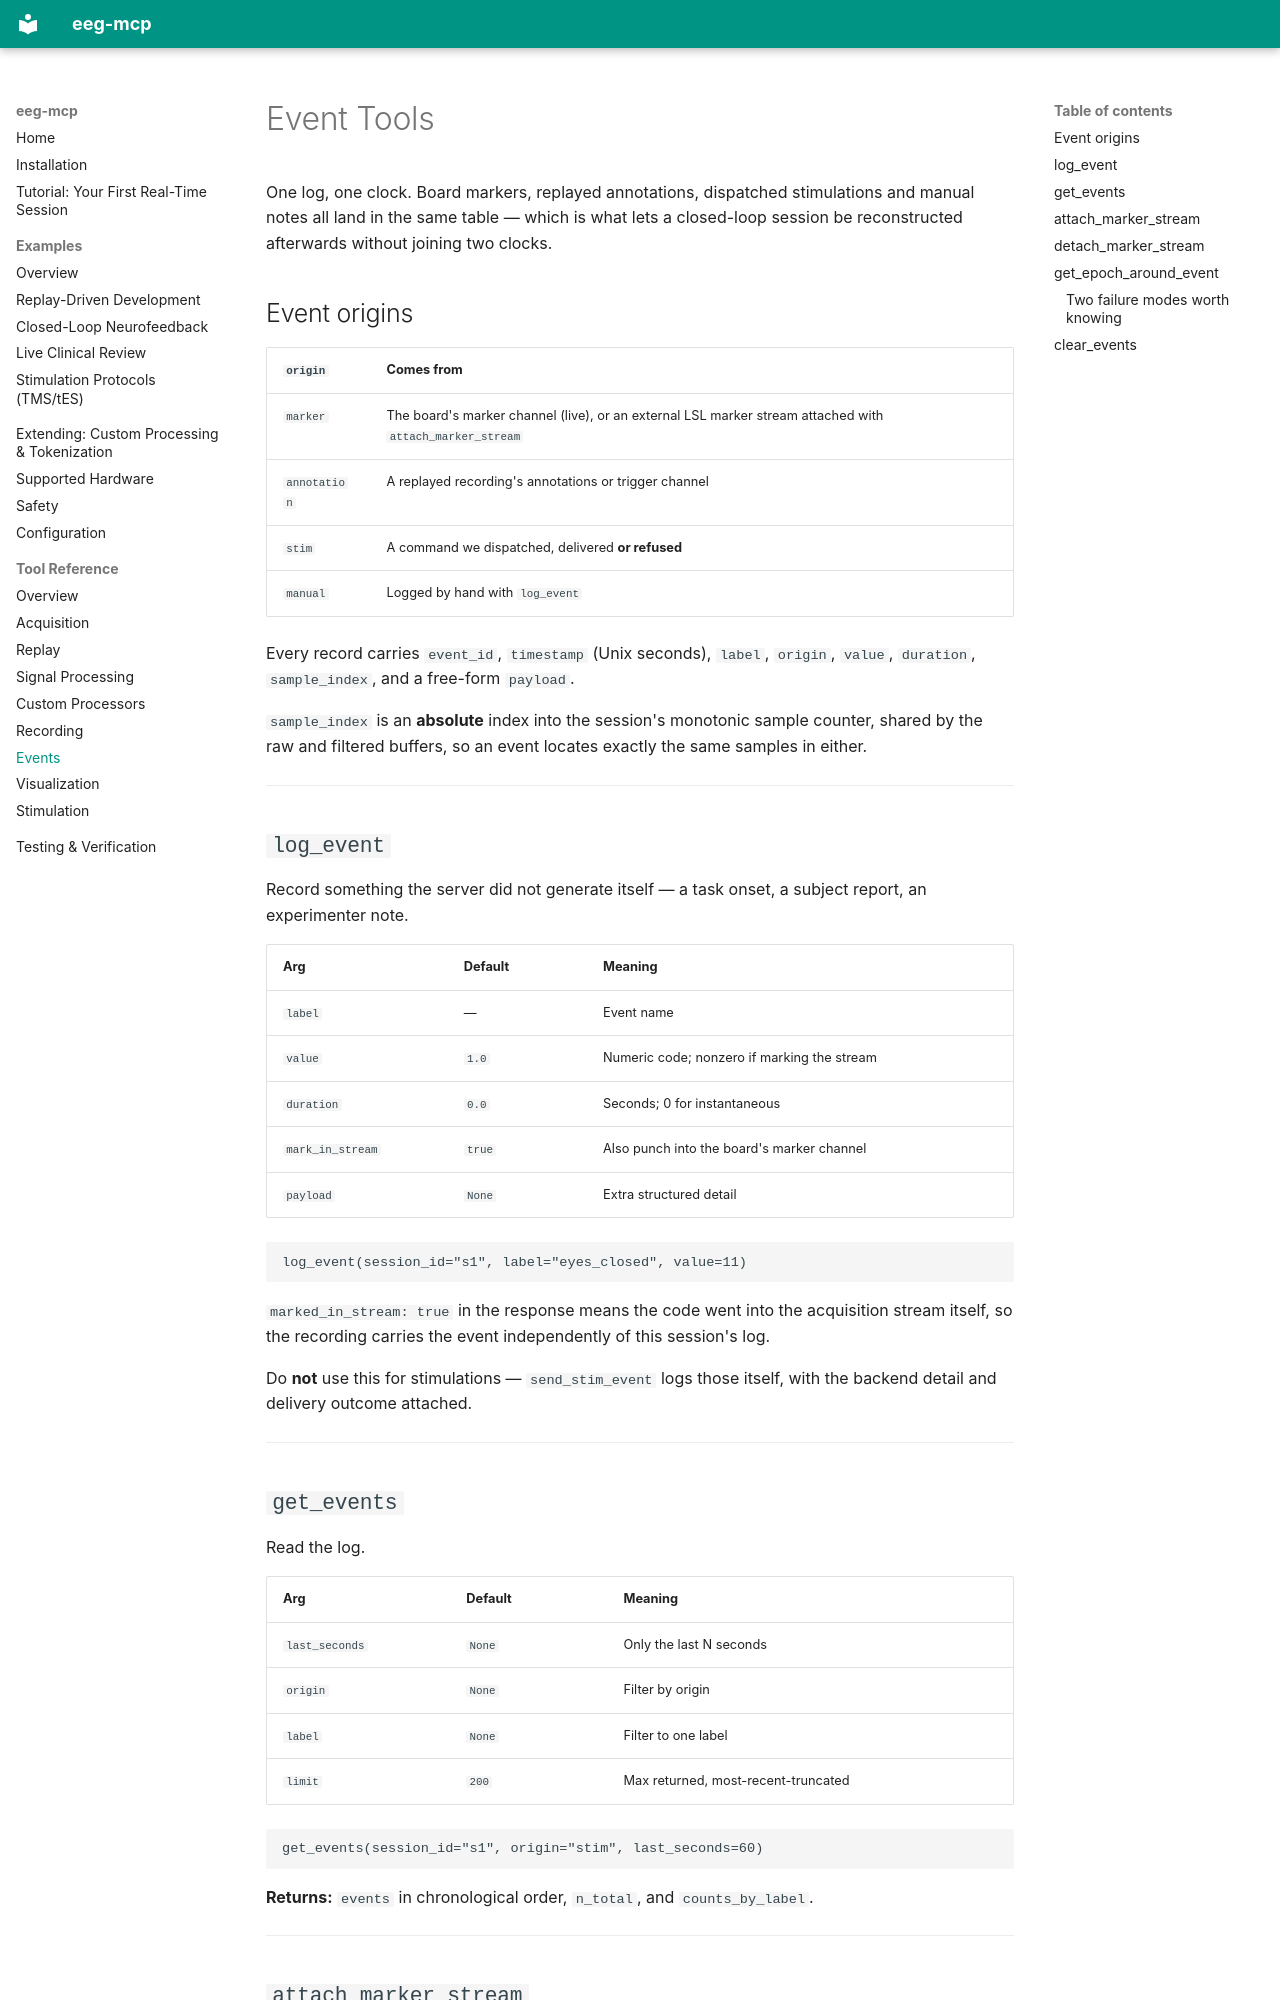

repository: AImplifier/eeg-mcp · page: tools/events/index.html · generator: mkdocs

# Event Tools

One log, one clock. Board markers, replayed annotations, dispatched
stimulations and manual notes all land in the same table — which is what lets a
closed-loop session be reconstructed afterwards without joining two clocks.

## Event origins

| `origin` | Comes from |
|---|---|
| `marker` | The board's marker channel (live), or an external LSL marker stream attached with `attach_marker_stream` |
| `annotation` | A replayed recording's annotations or trigger channel |
| `stim` | A command we dispatched, delivered **or refused** |
| `manual` | Logged by hand with `log_event` |

Every record carries `event_id`, `timestamp` (Unix seconds), `label`, `origin`,
`value`, `duration`, `sample_index`, and a free-form `payload`.

`sample_index` is an **absolute** index into the session's monotonic sample
counter, shared by the raw and filtered buffers, so an event locates exactly the
same samples in either.

---

## `log_event`

Record something the server did not generate itself — a task onset, a subject
report, an experimenter note.

| Arg | Default | Meaning |
|---|---|---|
| `label` | — | Event name |
| `value` | `1.0` | Numeric code; nonzero if marking the stream |
| `duration` | `0.0` | Seconds; 0 for instantaneous |
| `mark_in_stream` | `true` | Also punch into the board's marker channel |
| `payload` | `None` | Extra structured detail |

```text
log_event(session_id="s1", label="eyes_closed", value=11)
```

`marked_in_stream: true` in the response means the code went into the
acquisition stream itself, so the recording carries the event independently of
this session's log.

Do **not** use this for stimulations — `send_stim_event` logs those itself, with
the backend detail and delivery outcome attached.

---

## `get_events`

Read the log.

| Arg | Default | Meaning |
|---|---|---|
| `last_seconds` | `None` | Only the last N seconds |
| `origin` | `None` | Filter by origin |
| `label` | `None` | Filter to one label |
| `limit` | `200` | Max returned, most-recent-truncated |

```text
get_events(session_id="s1", origin="stim", last_seconds=60)
```

**Returns:** `events` in chronological order, `n_total`, and `counts_by_label`.

---
